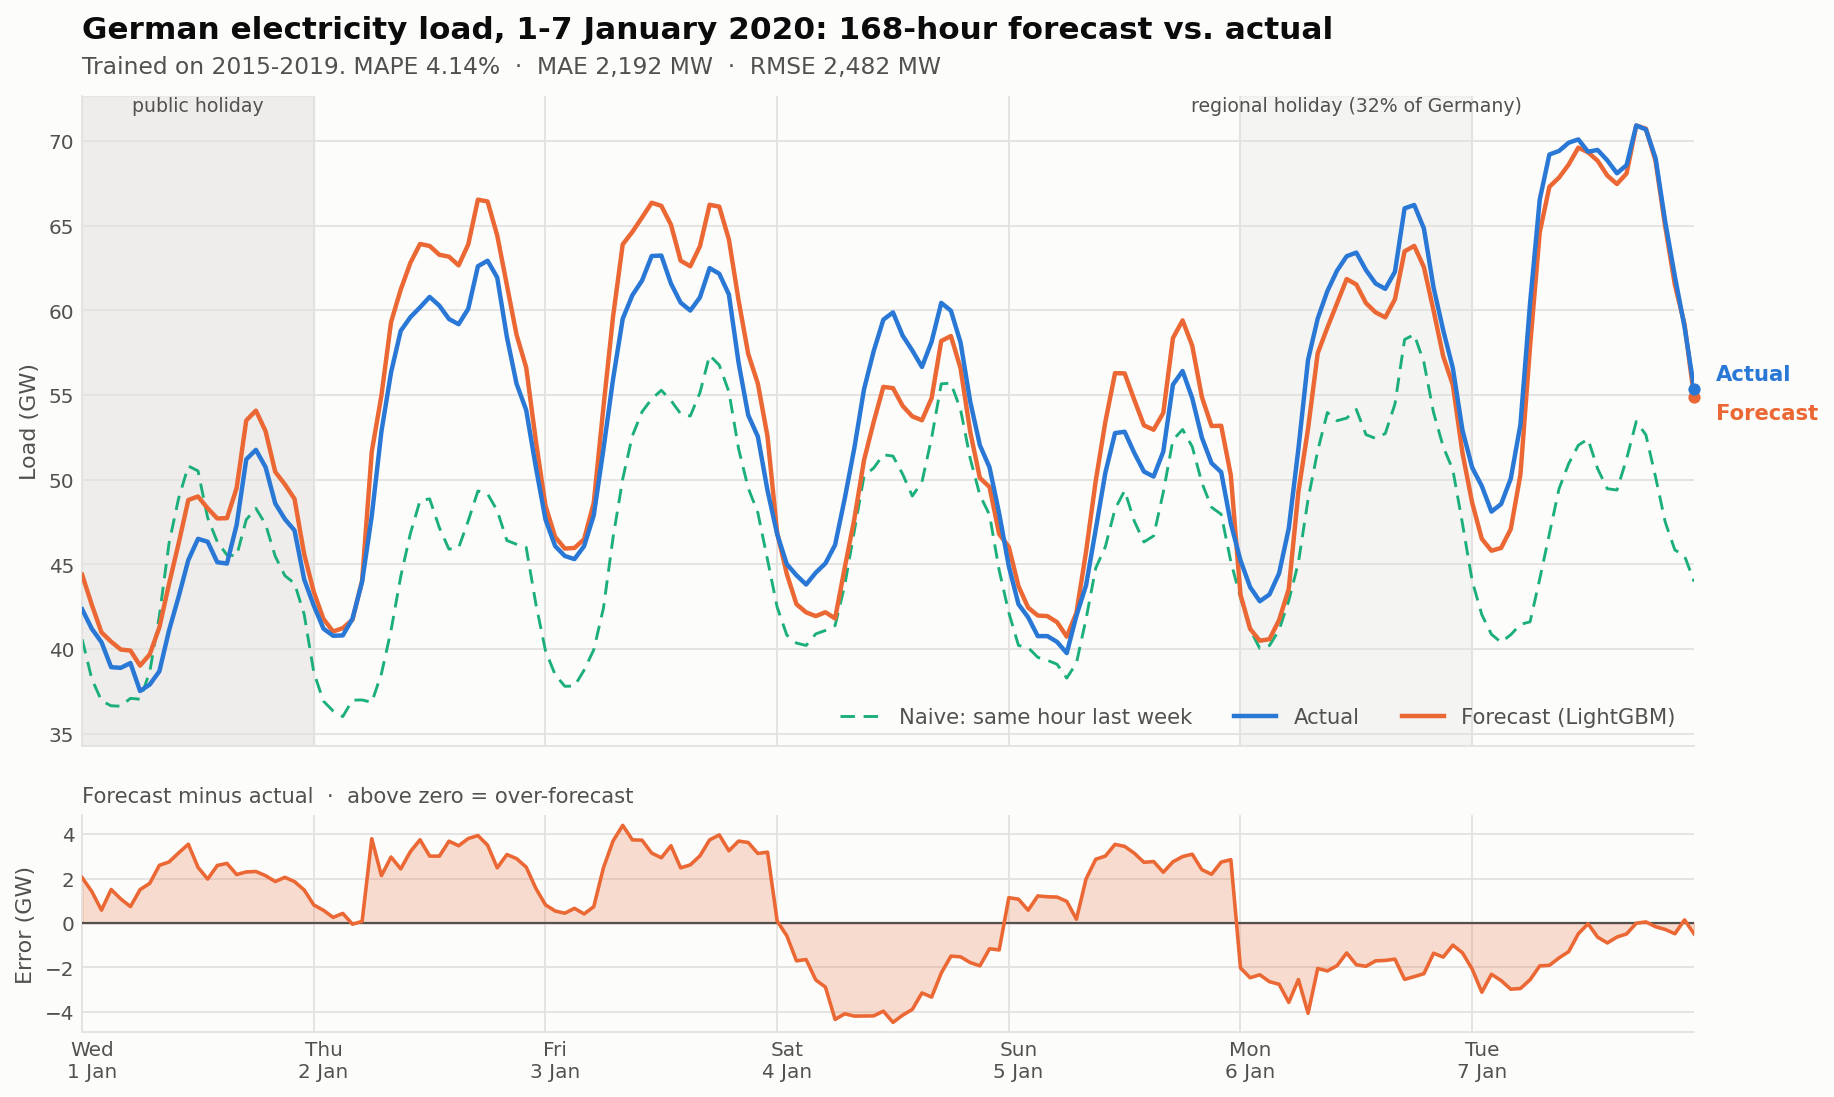

Values plotted in this chart, from the file beside it:
, actual, forecast, error_MW
2020-01-01 00:00:00+01:00, 42335, 44373, 2038
2020-01-01 01:00:00+01:00, 41187, 42601, 1414
2020-01-01 02:00:00+01:00, 40398, 40975, 577
2020-01-01 03:00:00+01:00, 38919, 40425, 1506
2020-01-01 04:00:00+01:00, 38879, 39959, 1080
2020-01-01 05:00:00+01:00, 39162, 39900, 737.6
2020-01-01 06:00:00+01:00, 37510, 39011, 1501
2020-01-01 07:00:00+01:00, 37892, 39677, 1785
2020-01-01 08:00:00+01:00, 38677, 41273, 2596
2020-01-01 09:00:00+01:00, 41091, 43837, 2746
2020-01-01 10:00:00+01:00, 43094, 46251, 3157
2020-01-01 11:00:00+01:00, 45249, 48794, 3545
2020-01-01 12:00:00+01:00, 46498, 49002, 2504
2020-01-01 13:00:00+01:00, 46328, 48304, 1976
2020-01-01 14:00:00+01:00, 45115, 47703, 2588
2020-01-01 15:00:00+01:00, 45039, 47720, 2681
2020-01-01 16:00:00+01:00, 47313, 49492, 2179
2020-01-01 17:00:00+01:00, 51194, 53491, 2297
2020-01-01 18:00:00+01:00, 51755, 54072, 2317
2020-01-01 19:00:00+01:00, 50732, 52860, 2128
2020-01-01 20:00:00+01:00, 48591, 50456, 1865
2020-01-01 21:00:00+01:00, 47664, 49716, 2052
2020-01-01 22:00:00+01:00, 46994, 48855, 1861
2020-01-01 23:00:00+01:00, 44105, 45590, 1485
2020-01-02 00:00:00+01:00, 42547, 43355, 808
2020-01-02 01:00:00+01:00, 41194, 41763, 569.2
2020-01-02 02:00:00+01:00, 40773, 41023, 250.1
2020-01-02 03:00:00+01:00, 40795, 41225, 430.4
2020-01-02 04:00:00+01:00, 41774, 41719, -55.16
2020-01-02 05:00:00+01:00, 43961, 44032, 70.97
2020-01-02 06:00:00+01:00, 47850, 51641, 3791
2020-01-02 07:00:00+01:00, 52828, 54958, 2130
2020-01-02 08:00:00+01:00, 56329, 59296, 2967
2020-01-02 09:00:00+01:00, 58780, 61214, 2434
2020-01-02 10:00:00+01:00, 59588, 62797, 3209
2020-01-02 11:00:00+01:00, 60169, 63914, 3745
2020-01-02 12:00:00+01:00, 60786, 63797, 3011
2020-01-02 13:00:00+01:00, 60272, 63277, 3005
2020-01-02 14:00:00+01:00, 59483, 63164, 3681
2020-01-02 15:00:00+01:00, 59173, 62648, 3475
2020-01-02 16:00:00+01:00, 60091, 63892, 3801
2020-01-02 17:00:00+01:00, 62599, 66532, 3933
2020-01-02 18:00:00+01:00, 62923, 66423, 3500
2020-01-02 19:00:00+01:00, 61932, 64413, 2481
2020-01-02 20:00:00+01:00, 58422, 61501, 3079
2020-01-02 21:00:00+01:00, 55661, 58557, 2896
2020-01-02 22:00:00+01:00, 54103, 56617, 2514
2020-01-02 23:00:00+01:00, 50732, 52289, 1557
2020-01-03 00:00:00+01:00, 47641, 48456, 814.8
2020-01-03 01:00:00+01:00, 46071, 46609, 538
2020-01-03 02:00:00+01:00, 45485, 45924, 439.3
2020-01-03 03:00:00+01:00, 45301, 45959, 657.9
2020-01-03 04:00:00+01:00, 46070, 46476, 405.7
2020-01-03 05:00:00+01:00, 47894, 48627, 733.2
2020-01-03 06:00:00+01:00, 51787, 54265, 2478
2020-01-03 07:00:00+01:00, 55935, 59629, 3694
2020-01-03 08:00:00+01:00, 59496, 63889, 4393
2020-01-03 09:00:00+01:00, 60888, 64628, 3740
2020-01-03 10:00:00+01:00, 61751, 65476, 3725
2020-01-03 11:00:00+01:00, 63204, 66349, 3145
... 108 more rows
